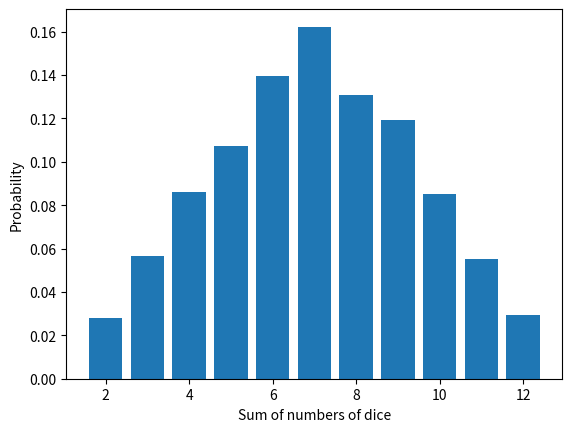

The script that saved this image:

# creating the pmf of the rolling of the two dice 
# and calculate their sums 

# importing the library 
import numpy as np
import pandas as pd 
import matplotlib.pyplot as plt 
import random

# creating the empty list 
L = []

# Perform a loop 
for i  in range(10000):
    
    # Rolling the 2 dice name as a and b 
    a = random.randint(1,6)
    b = random.randint(1,6)
    
    L.append(a + b)
    
    
print(L[:6])

# Making the overall valeus of the list in the series framework 
pmf = (pd.Series(L).value_counts()/pd.Series(L).value_counts().sum()).sort_index()
print(pmf)

# Plotting the graph 
plt.bar(pmf.index,pmf.values)

plt.xlabel("Sum of numbers of dice")
plt.ylabel("Probability")
plt.show()
